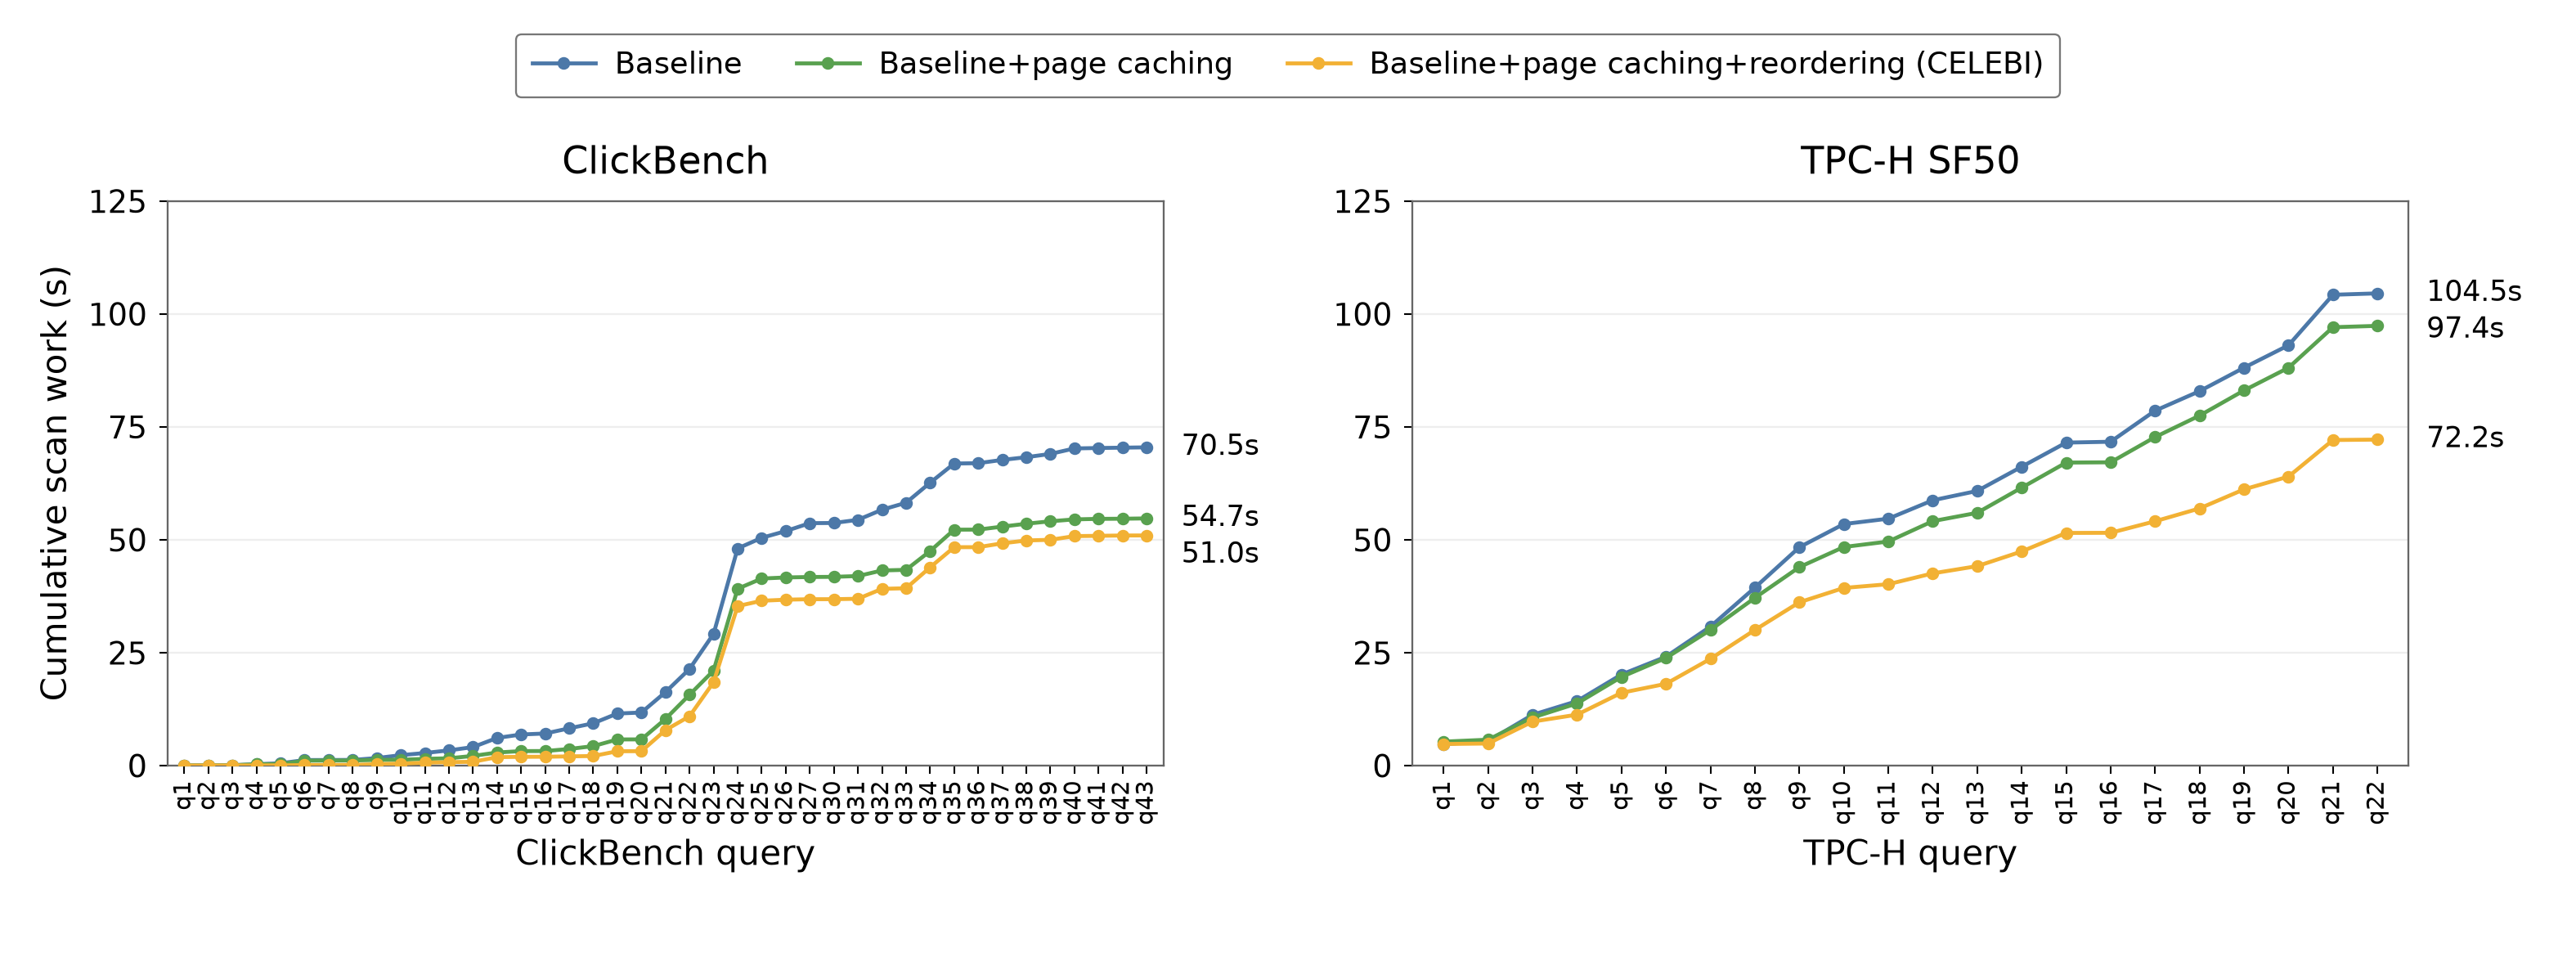

The file beside this chart, header and first rows:
workload, condition, label, query, position, samples, scan_work_s, scan_work_sd_s, cumulative_scan_work_s
ClickBench, baseline, Baseline, q1, 1, 4, 0.02099, 0.001717, 0.02099
ClickBench, baseline, Baseline, q2, 2, 4, 0.01831, 0.001483, 0.0393
ClickBench, baseline, Baseline, q3, 3, 4, 0.03962, 0.001217, 0.07891
ClickBench, baseline, Baseline, q4, 4, 4, 0.2212, 0.004996, 0.3001
ClickBench, baseline, Baseline, q5, 5, 4, 0.2194, 0.003532, 0.5195
ClickBench, baseline, Baseline, q6, 6, 4, 0.7024, 0.01201, 1.222
ClickBench, baseline, Baseline, q7, 7, 4, 0.01443, 0.00053, 1.236
ClickBench, baseline, Baseline, q8, 8, 4, 0.01791, 0.001057, 1.254
ClickBench, baseline, Baseline, q9, 9, 4, 0.4185, 0.004437, 1.673
ClickBench, baseline, Baseline, q10, 10, 4, 0.6344, 0.02871, 2.307
ClickBench, baseline, Baseline, q11, 11, 4, 0.4831, 0.001197, 2.79
ClickBench, baseline, Baseline, q12, 12, 4, 0.5812, 0.03898, 3.371
ClickBench, baseline, Baseline, q13, 13, 4, 0.7272, 0.005046, 4.099
ClickBench, baseline, Baseline, q14, 14, 4, 2.024, 0.2167, 6.123
ClickBench, baseline, Baseline, q15, 15, 4, 0.7652, 0.008428, 6.888
ClickBench, baseline, Baseline, q16, 16, 4, 0.2179, 0.002633, 7.106
ClickBench, baseline, Baseline, q17, 17, 4, 1.15, 0.01645, 8.256
ClickBench, baseline, Baseline, q18, 18, 4, 1.112, 0.03313, 9.368
ClickBench, baseline, Baseline, q19, 19, 4, 2.159, 0.04462, 11.53
ClickBench, baseline, Baseline, q20, 20, 4, 0.2223, 0.001507, 11.75
ClickBench, baseline, Baseline, q21, 21, 4, 4.515, 0.2652, 16.26
ClickBench, baseline, Baseline, q22, 22, 4, 5.132, 0.0119, 21.4
ClickBench, baseline, Baseline, q23, 23, 4, 7.771, 0.02159, 29.17
ClickBench, baseline, Baseline, q24, 24, 4, 18.91, 0.3212, 48.07
ClickBench, baseline, Baseline, q25, 25, 4, 2.352, 0.148, 50.43
ClickBench, baseline, Baseline, q26, 26, 4, 1.494, 0.1901, 51.92
ClickBench, baseline, Baseline, q27, 27, 4, 1.756, 0.1595, 53.68
ClickBench, baseline, Baseline, q30, 28, 4, 0.03488, 0.0002034, 53.71
ClickBench, baseline, Baseline, q31, 29, 4, 0.7009, 0.005548, 54.41
ClickBench, baseline, Baseline, q32, 30, 4, 2.238, 0.04091, 56.65
ClickBench, baseline, Baseline, q33, 31, 4, 1.537, 0.1092, 58.19
ClickBench, baseline, Baseline, q34, 32, 4, 4.438, 0.2136, 62.62
ClickBench, baseline, Baseline, q35, 33, 4, 4.251, 0.1745, 66.87
ClickBench, baseline, Baseline, q36, 34, 4, 0.07464, 0.001043, 66.95
ClickBench, baseline, Baseline, q37, 35, 4, 0.7303, 0.002224, 67.68
ClickBench, baseline, Baseline, q38, 36, 4, 0.596, 0.004059, 68.28
ClickBench, baseline, Baseline, q39, 37, 4, 0.7297, 0.004604, 69.01
ClickBench, baseline, Baseline, q40, 38, 4, 1.212, 0.005786, 70.22
ClickBench, baseline, Baseline, q41, 39, 4, 0.09406, 0.001534, 70.31
ClickBench, baseline, Baseline, q42, 40, 4, 0.07495, 0.001562, 70.39
ClickBench, baseline, Baseline, q43, 41, 4, 0.06935, 0.0006461, 70.46
ClickBench, paging_lru, Baseline+page caching, q1, 1, 4, 0.0223, 0.001568, 0.0223
ClickBench, paging_lru, Baseline+page caching, q2, 2, 4, 0.02295, 0.0009995, 0.04526
ClickBench, paging_lru, Baseline+page caching, q3, 3, 4, 0.01894, 0.01588, 0.0642
ClickBench, paging_lru, Baseline+page caching, q4, 4, 4, 0.2356, 0.001371, 0.2998
ClickBench, paging_lru, Baseline+page caching, q5, 5, 4, 0.01486, 0.001919, 0.3146
ClickBench, paging_lru, Baseline+page caching, q6, 6, 4, 0.7813, 0.01262, 1.096
ClickBench, paging_lru, Baseline+page caching, q7, 7, 4, 0.0261, 0.002237, 1.122
ClickBench, paging_lru, Baseline+page caching, q8, 8, 4, 0.007083, 0.0009671, 1.129
ClickBench, paging_lru, Baseline+page caching, q9, 9, 4, 0.1343, 0.005763, 1.263
ClickBench, paging_lru, Baseline+page caching, q10, 10, 4, 0.03086, 0.002148, 1.294
ClickBench, paging_lru, Baseline+page caching, q11, 11, 4, 0.202, 0.005253, 1.496
ClickBench, paging_lru, Baseline+page caching, q12, 12, 4, 0.1242, 0.004395, 1.621
ClickBench, paging_lru, Baseline+page caching, q13, 13, 4, 0.5236, 0.2924, 2.144
ClickBench, paging_lru, Baseline+page caching, q14, 14, 4, 0.7562, 0.3834, 2.9
ClickBench, paging_lru, Baseline+page caching, q15, 15, 4, 0.3084, 0.1702, 3.209
ClickBench, paging_lru, Baseline+page caching, q16, 16, 4, 0.01605, 0.005083, 3.225
ClickBench, paging_lru, Baseline+page caching, q17, 17, 4, 0.4563, 0.3313, 3.681
ClickBench, paging_lru, Baseline+page caching, q18, 18, 4, 0.6317, 0.3773, 4.313
ClickBench, paging_lru, Baseline+page caching, q19, 19, 4, 1.476, 0.3045, 5.789
... 129 more rows
